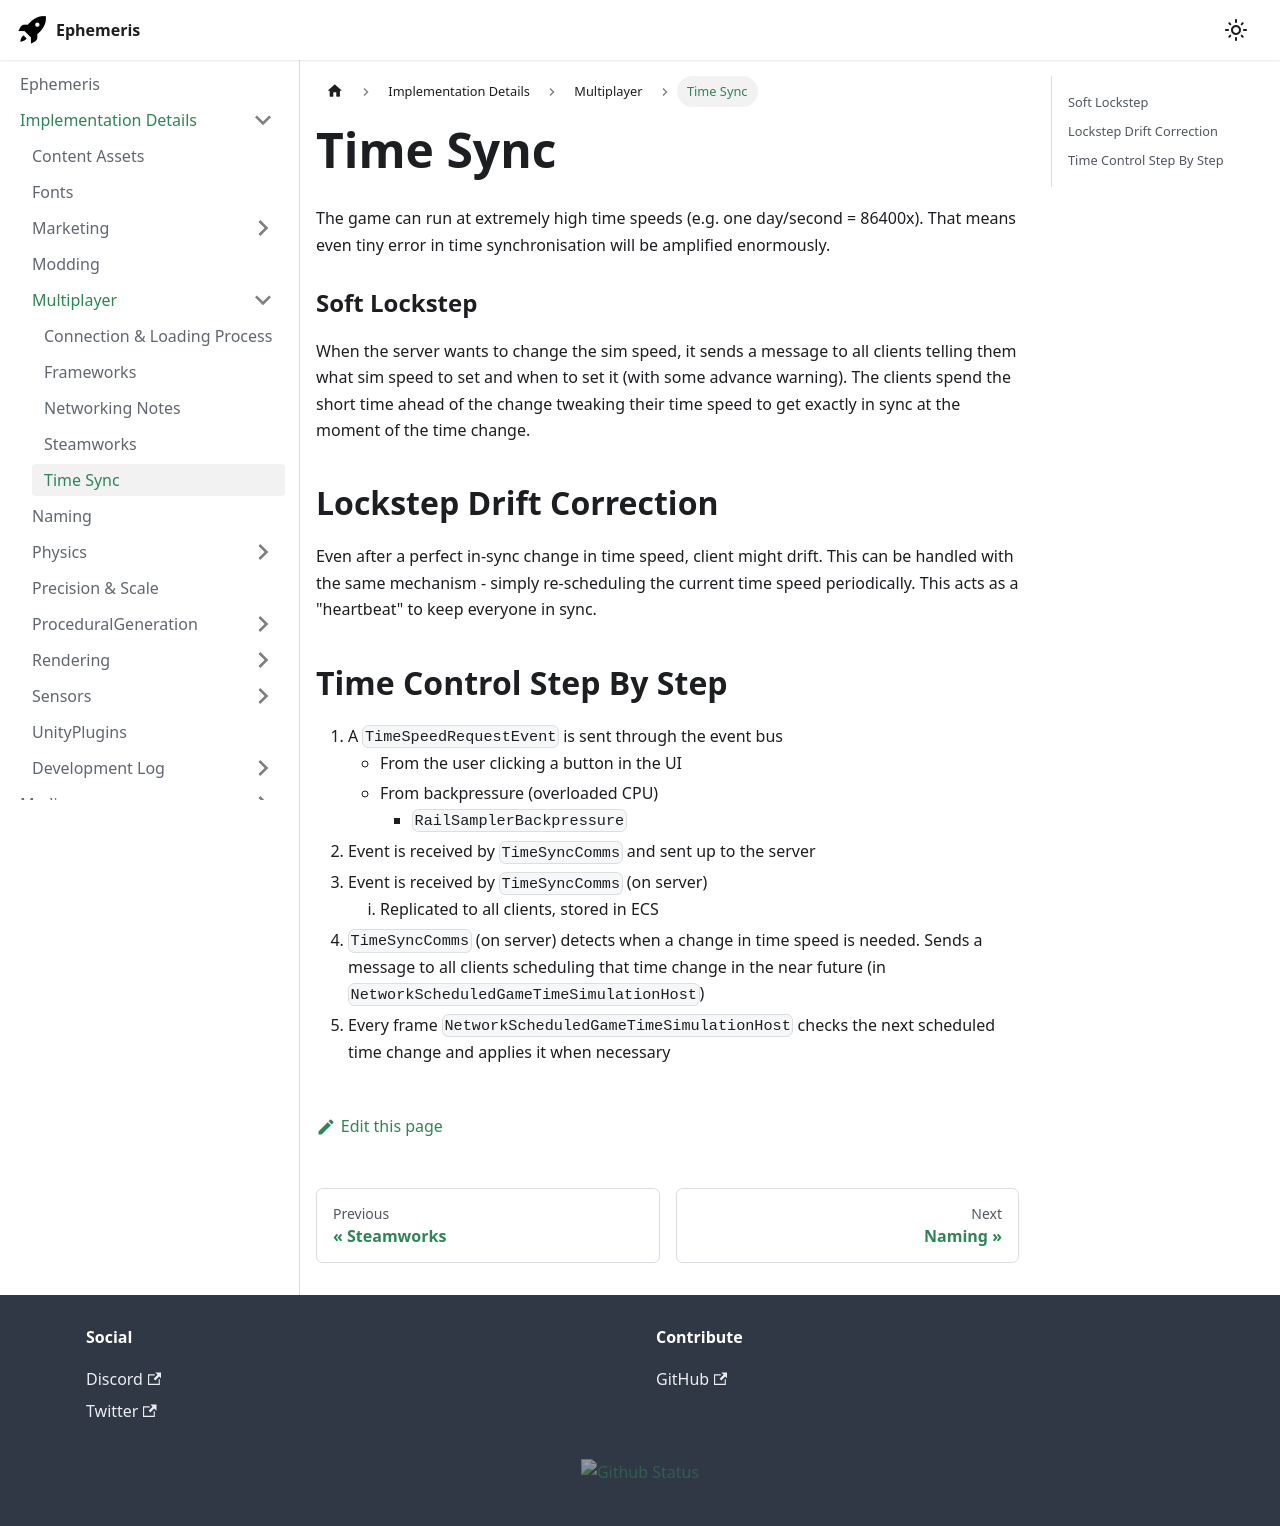

repository: martindevans/EphemerisNotes · page: ImplementationDetails/Multiplayer/Time Sync/index.html · generator: docusaurus

The game can run at extremely high time speeds (e.g. one day/second = 86400x). That means even tiny error in time synchronisation will be amplified enormously.

### Soft Lockstep
When the server wants to change the sim speed, it sends a message to all clients telling them what sim speed to set and when to set it (with some advance warning). The clients spend the short time ahead of the change tweaking their time speed to get exactly in sync at the moment of the time change.

## Lockstep Drift Correction
Even after a perfect in-sync change in time speed, client might drift. This can be handled with the same mechanism - simply re-scheduling the current time speed periodically. This acts as a "heartbeat" to keep everyone in sync.

## Time Control Step By Step
1. A `TimeSpeedRequestEvent` is sent through the event bus
	- From the user clicking a button in the UI
	- From backpressure (overloaded CPU)
		- `RailSamplerBackpressure`
2. Event is received by `TimeSyncComms` and sent up to the server
3. Event is received by `TimeSyncComms` (on server)
	1. Replicated to all clients, stored in ECS
4. `TimeSyncComms` (on server) detects when a change in time speed is needed. Sends a message to all clients scheduling that time change in the near future (in `NetworkScheduledGameTimeSimulationHost`)
5. Every frame `NetworkScheduledGameTimeSimulationHost` checks the next scheduled time change and applies it when necessary
